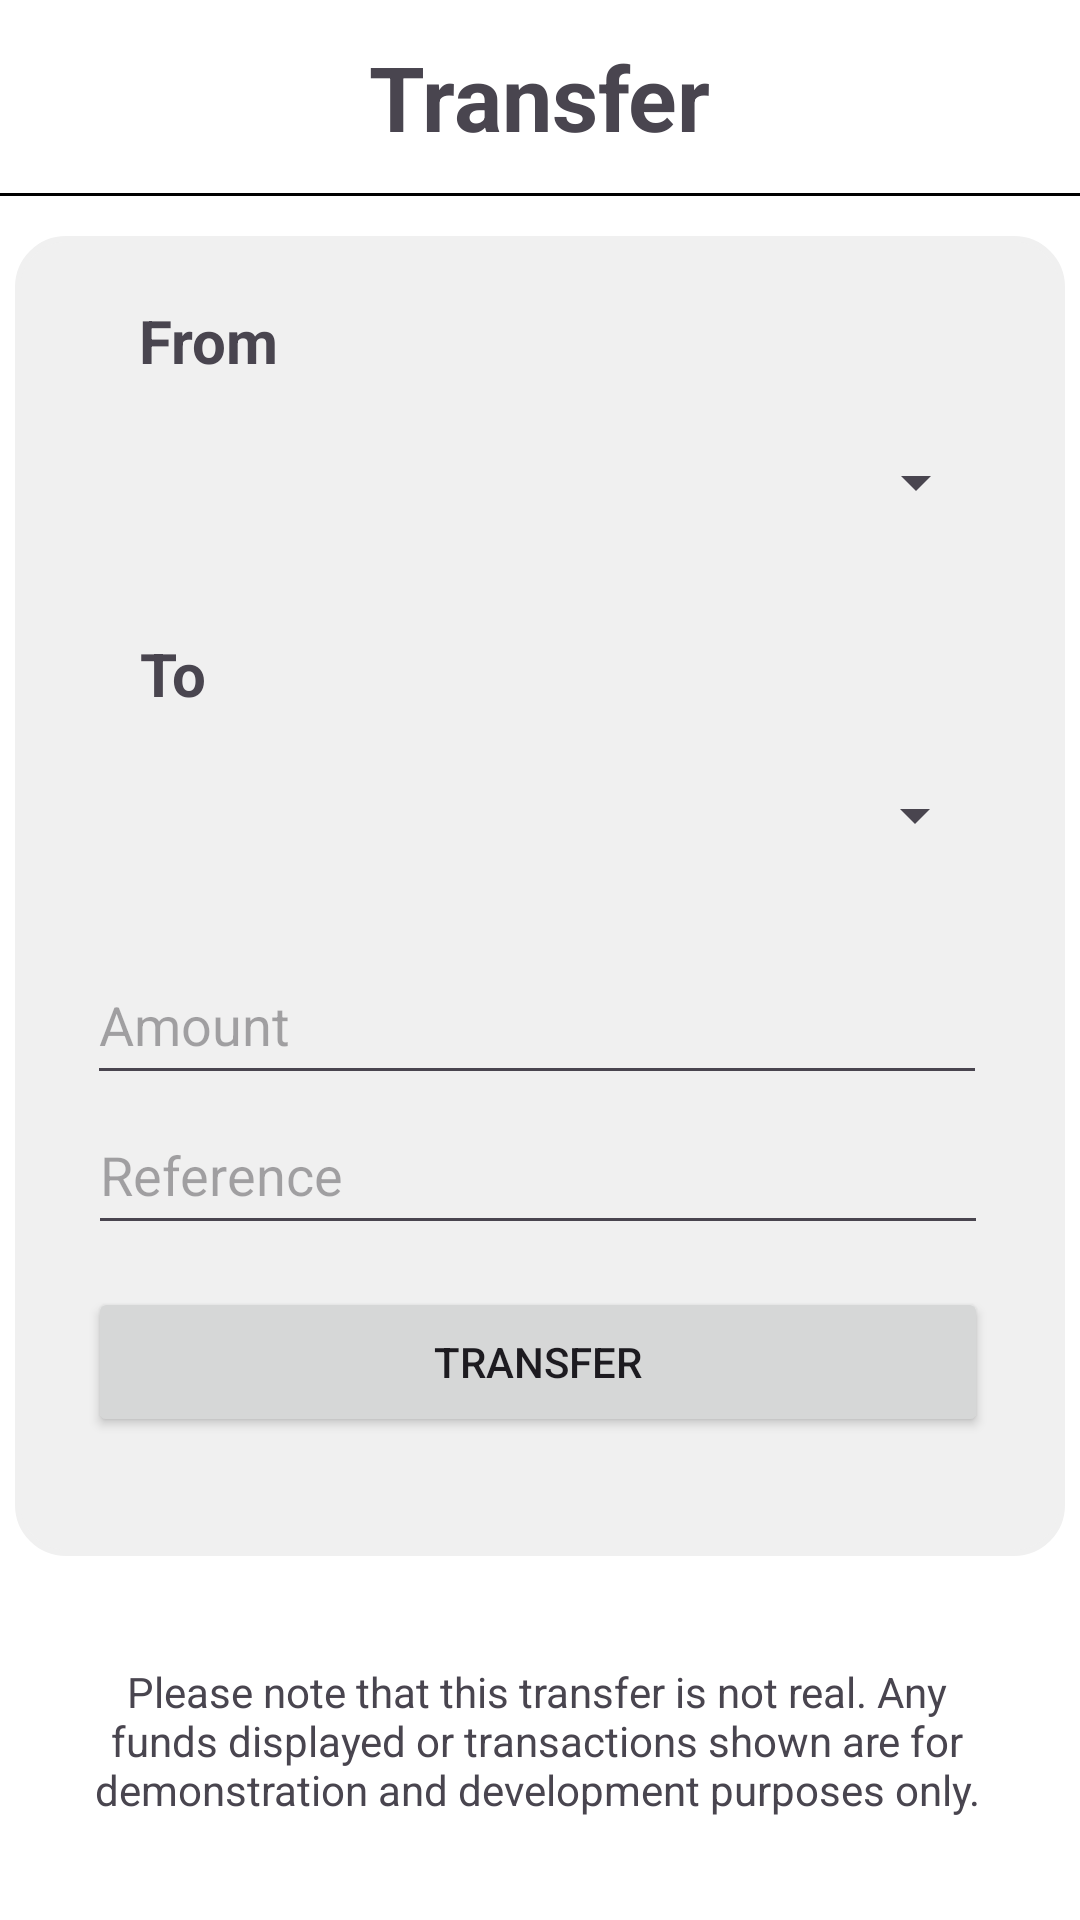

Produce the Android XML layout that renders to this screen, including the resource entries it uses.
<!-- AndroidManifest.xml: application theme Theme.ZenBank -->
<!-- res/layout/activity_transfer.xml -->
<?xml version="1.0" encoding="utf-8"?>
<androidx.constraintlayout.widget.ConstraintLayout xmlns:android="http://schemas.android.com/apk/res/android"
    xmlns:app="http://schemas.android.com/apk/res-auto"
    xmlns:tools="http://schemas.android.com/tools"
    android:layout_width="match_parent"
    android:layout_height="match_parent"
    android:background="@color/white"
    tools:context=".Transfer">

    <View
        android:id="@+id/rounded_rectangle_view"
        android:layout_width="350dp"
        android:layout_height="440dp"
        android:background="@drawable/rectangle"
        app:layout_constraintBottom_toBottomOf="parent"
        app:layout_constraintEnd_toEndOf="parent"
        app:layout_constraintHorizontal_bias="0.491"
        app:layout_constraintStart_toStartOf="parent"
        app:layout_constraintTop_toBottomOf="@+id/horizontalLine"
        app:layout_constraintVertical_bias="0.1" />

    <TextView
        android:id="@+id/Transfer"
        android:layout_width="wrap_content"
        android:layout_height="wrap_content"
        android:text="@string/transfer2"
        android:textSize="30sp"
        android:textStyle="bold"
        app:layout_constraintBottom_toBottomOf="parent"
        app:layout_constraintEnd_toEndOf="parent"
        app:layout_constraintStart_toStartOf="parent"
        app:layout_constraintTop_toTopOf="parent"
        app:layout_constraintVertical_bias="0.02" />

    <View
        android:id="@+id/horizontalLine"
        android:layout_width="0dp"
        android:layout_height="1dp"
        android:layout_marginTop="12dp"
        android:layout_marginBottom="8dp"
        android:background="@color/black"
        app:layout_constraintBottom_toBottomOf="parent"
        app:layout_constraintEnd_toEndOf="parent"
        app:layout_constraintHorizontal_bias="0.0"
        app:layout_constraintStart_toStartOf="parent"
        app:layout_constraintTop_toBottomOf="@id/Transfer"
        app:layout_constraintVertical_bias="0" />

    <TextView
        android:id="@+id/transfer_from_txt"
        android:layout_width="wrap_content"
        android:layout_height="wrap_content"
        android:text="@string/from"
        android:textSize="20sp"
        android:textStyle="bold"
        app:layout_constraintBottom_toBottomOf="parent"
        app:layout_constraintEnd_toEndOf="parent"
        app:layout_constraintHorizontal_bias="0.148"
        app:layout_constraintStart_toStartOf="parent"
        app:layout_constraintTop_toBottomOf="@+id/horizontalLine"
        app:layout_constraintVertical_bias="0.063" />

    <Spinner
        android:id="@+id/transfer_from_spinner"
        android:layout_width="300dp"
        android:layout_height="50dp"
        app:layout_constraintBottom_toBottomOf="parent"
        app:layout_constraintEnd_toEndOf="parent"
        app:layout_constraintHorizontal_bias="0.491"
        app:layout_constraintStart_toStartOf="parent"
        app:layout_constraintTop_toBottomOf="@+id/transfer_from_txt"
        app:layout_constraintVertical_bias="0.019" />

    <TextView
        android:id="@+id/transfer_to_txt"
        android:layout_width="wrap_content"
        android:layout_height="wrap_content"
        android:text="@string/to"
        android:textSize="20sp"
        android:textStyle="bold"
        app:layout_constraintBottom_toBottomOf="parent"
        app:layout_constraintEnd_toEndOf="parent"
        app:layout_constraintHorizontal_bias="0.138"
        app:layout_constraintStart_toStartOf="parent"
        app:layout_constraintTop_toBottomOf="@+id/transfer_from_spinner"
        app:layout_constraintVertical_bias="0.059" />

    <Spinner
        android:id="@+id/transfer_to_spinner"
        android:layout_width="300dp"
        android:layout_height="50dp"
        app:layout_constraintBottom_toBottomOf="parent"
        app:layout_constraintEnd_toEndOf="parent"
        app:layout_constraintHorizontal_bias="0.486"
        app:layout_constraintStart_toStartOf="parent"
        app:layout_constraintTop_toBottomOf="@+id/transfer_to_txt"
        app:layout_constraintVertical_bias="0.025" />

    <EditText
        android:id="@+id/transfer_amount_edtxt"
        android:layout_width="300dp"
        android:layout_height="50dp"
        android:ems="10"
        android:hint="@string/amount3"
        android:importantForAutofill="no"
        android:inputType="number"
        app:layout_constraintBottom_toBottomOf="parent"
        app:layout_constraintEnd_toEndOf="parent"
        app:layout_constraintHorizontal_bias="0.486"
        app:layout_constraintStart_toStartOf="parent"
        app:layout_constraintTop_toBottomOf="@+id/transfer_to_spinner"
        app:layout_constraintVertical_bias="0.062"
        tools:ignore="TouchTargetSizeCheck,TextContrastCheck" />

    <EditText
        android:id="@+id/transfer_reference_edtxt"
        android:layout_width="300dp"
        android:layout_height="50dp"
        android:ems="10"
        android:hint="@string/reference3"
        android:importantForAutofill="no"
        android:inputType="text"
        app:layout_constraintBottom_toBottomOf="parent"
        app:layout_constraintEnd_toEndOf="parent"
        app:layout_constraintHorizontal_bias="0.491"
        app:layout_constraintStart_toStartOf="parent"
        app:layout_constraintTop_toBottomOf="@+id/transfer_amount_edtxt"
        app:layout_constraintVertical_bias="0.0"
        tools:ignore="TouchTargetSizeCheck,TextContrastCheck" />

    <Button
        android:id="@+id/transfer_transfer_button"
        android:layout_width="300dp"
        android:layout_height="50dp"
        android:text="@string/transfer3"
        app:layout_constraintBottom_toBottomOf="parent"
        app:layout_constraintEnd_toEndOf="parent"
        app:layout_constraintHorizontal_bias="0.491"
        app:layout_constraintStart_toStartOf="parent"
        app:layout_constraintTop_toBottomOf="@+id/transfer_reference_edtxt"
        app:layout_constraintVertical_bias="0.08"
        tools:ignore="DuplicateSpeakableTextCheck" />

    <TextView
        android:id="@+id/transfer_disclaimer_txt"
        android:layout_width="300dp"
        android:layout_height="wrap_content"
        android:gravity="center"
        android:text="@string/please_note_that_this_transfer_is_not_real_any_funds_displayed_or_transactions_shown_are_for_demonstration_and_development_purposes_only"
        app:layout_constraintBottom_toBottomOf="parent"
        app:layout_constraintEnd_toEndOf="parent"
        app:layout_constraintHorizontal_bias="0.486"
        app:layout_constraintStart_toStartOf="parent"
        app:layout_constraintTop_toBottomOf="@+id/rounded_rectangle_view"
        app:layout_constraintVertical_bias="0.51"
        tools:ignore="TextSizeCheck" />

</androidx.constraintlayout.widget.ConstraintLayout>
<!-- resources referenced by this layout -->
<resources>
  <color name="black">#FF000000</color>
  <color name="white">#FFFFFFFF</color>
  <!-- drawable rectangle (drawable) -->
  <?xml version="1.0" encoding="utf-8"?>
  <shape xmlns:android="http://schemas.android.com/apk/res/android"
      android:shape="rectangle">
  
      <corners android:radius="16dp" />
      <solid android:color="@color/light_gray" />
      <stroke android:width="2dp" android:color="@color/light_gray" />
  </shape>
  <string name="amount3">Amount</string>
  <string name="from">From</string>
  <string name="please_note_that_this_transfer_is_not_real_any_funds_displayed_or_transactions_shown_are_for_demonstration_and_development_purposes_only">Please note that this transfer is not real. Any funds displayed or transactions shown are for demonstration and development purposes only.</string>
  <string name="reference3">Reference</string>
  <string name="to">To</string>
  <string name="transfer2">Transfer</string>
  <string name="transfer3">Transfer</string>
  <style name="Theme.ZenBank" parent="Base.Theme.ZenBank" />
  <color name="light_gray">#F0F0F0</color>
  <style name="Base.Theme.ZenBank" parent="Theme.Material3.DayNight.NoActionBar">
          <item name="colorPrimary">@color/purple</item>
          <item name="colorPrimaryContainer">@color/purple</item>
          <item name="colorOnPrimary">@android:color/white</item>
      </style>
  <color name="purple">#5c16eb</color>
</resources>
